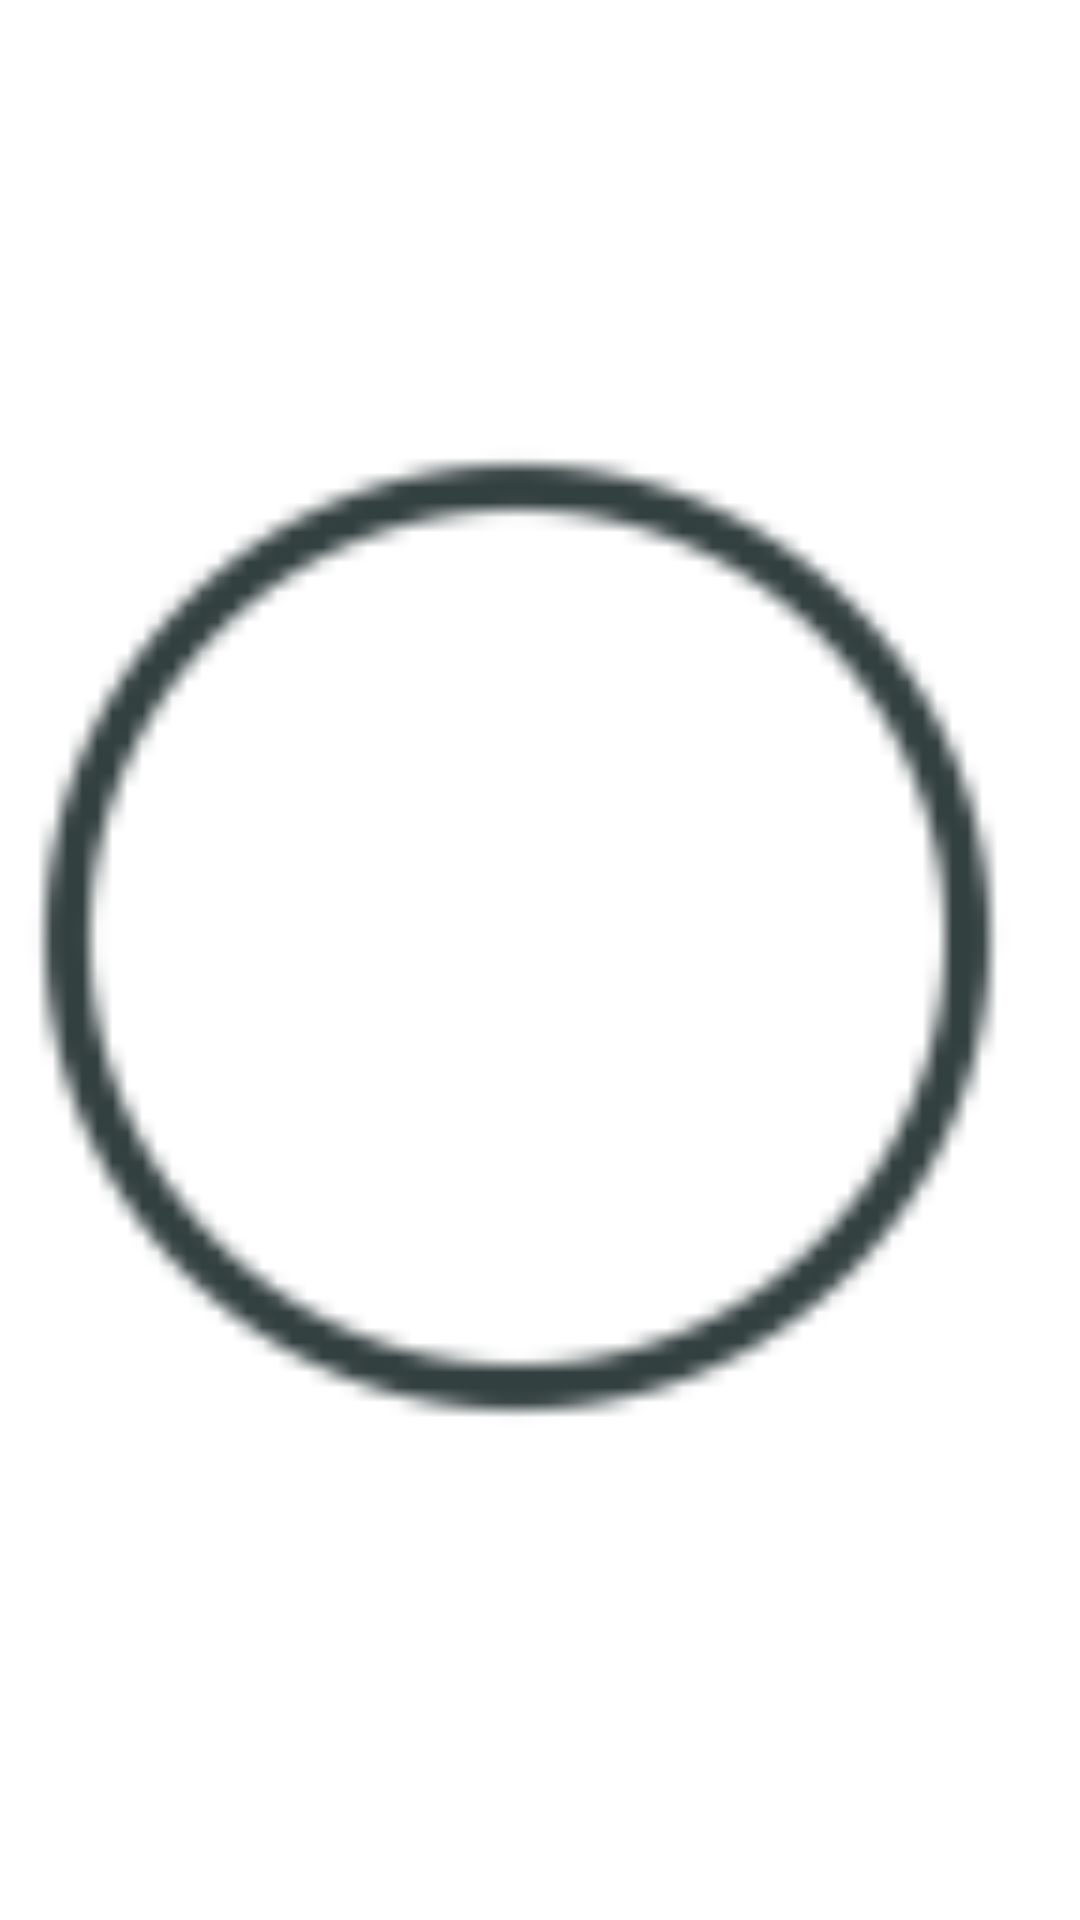

Android layout source for this screen:
<!-- AndroidManifest.xml: application theme Base.Theme.QuietFrame -->
<!-- res/layout/layout_indicator.xml -->
<?xml version="1.0" encoding="utf-8"?>
<ImageView xmlns:android="http://schemas.android.com/apk/res/android"
    android:id="@+id/indicatorItem"
    android:layout_width="4dp"
    android:layout_height="4dp"
    android:layout_margin="4dp"
    android:src="@drawable/indicator_item_selector" />
<!-- resources referenced by this layout -->
<resources>
  <!-- drawable indicator_item_selector (drawable) -->
  <?xml version="1.0" encoding="utf-8"?>
  <selector xmlns:android="http://schemas.android.com/apk/res/android">
      <item android:drawable="@drawable/full_circle" android:state_selected="true" />
      <item android:drawable="@drawable/circle" />
  </selector>
  <style name="Base.Theme.QuietFrame" parent="Theme.MaterialComponents.DayNight.NoActionBar">
          
          
          <item name="android:windowSplashscreenContent">@layout/splash_screen_layout</item>
          <item name="android:windowSplashScreenBackground">@color/black</item>
          <item name="colorPrimary">@color/color_primary</item>
          <item name="colorPrimaryDark">@color/color_primary_dark</item>
          <item name="colorPrimaryVariant">@color/color_primary_light</item>
          <item name="colorAccent">@color/color_primary</item>
          <item name="colorSecondary">@color/tiffany_blue</item>
          <item name="colorSecondaryVariant">@color/light_tiffany_blue</item>
          <item name="checkedIconTint">@color/white</item>
          <item name="android:statusBarColor">@color/color_primary_dark</item>
          <item name="android:textColor">#091A23</item>
  
      </style>
  <!-- drawable full_circle: png bitmap (drawable-hdpi, 539 bytes) -->
  <!-- drawable circle: png bitmap (drawable-hdpi, 824 bytes) -->
  <color name="black">#FF000000</color>
  <color name="color_primary">#113243</color>
  <color name="color_primary_dark">#0A1E29</color>
  <color name="color_primary_light">#184A63</color>
  <color name="tiffany_blue">#76c2c8</color>
  <color name="light_tiffany_blue">#DCF4F6</color>
  <color name="white">#FFFFFFFF</color>
</resources>
